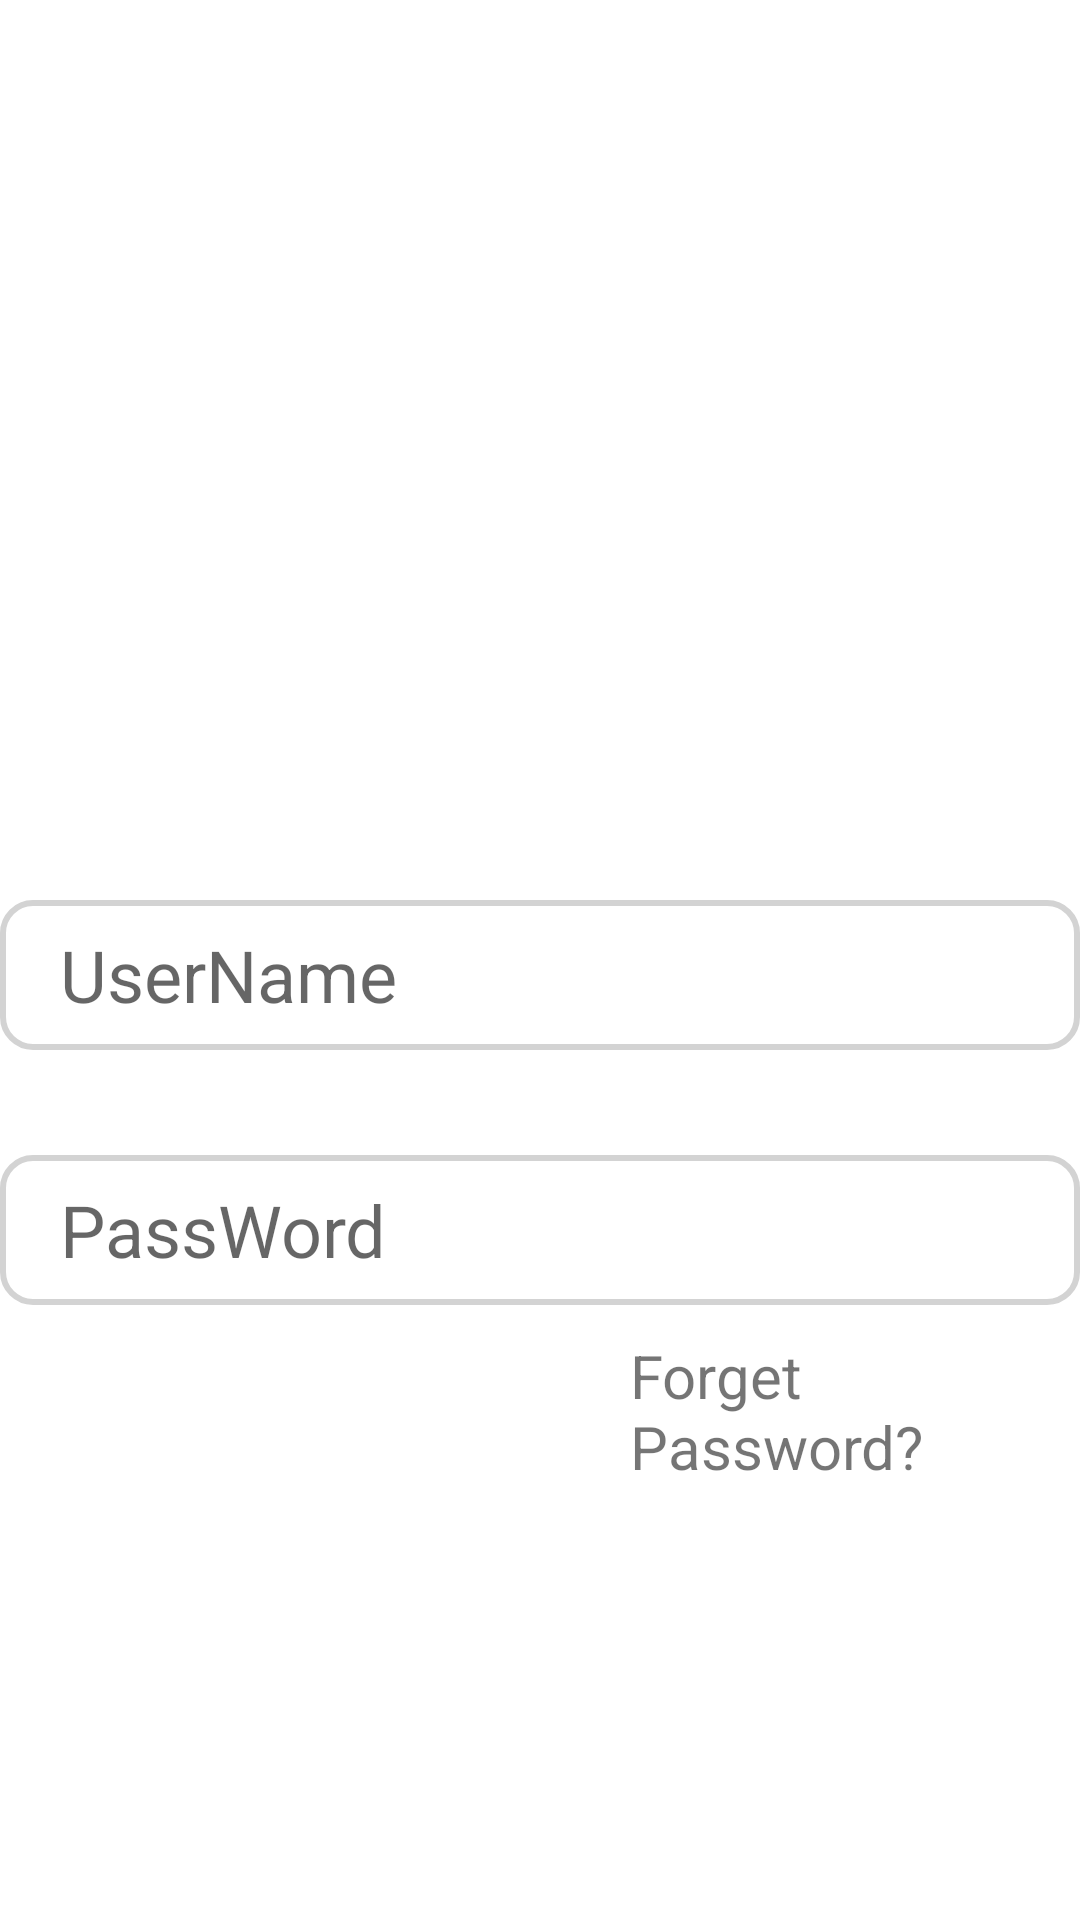

Here is an Android app screen rendered from its layout file. Give the layout XML and the strings, colors and styles it references.
<!-- AndroidManifest.xml: application theme Theme.NguyenHaiLy_LTDTDD_HK122_GiuaKy -->
<!-- res/layout/login_tab_fragment.xml -->
<?xml version="1.0" encoding="utf-8"?>
<RelativeLayout xmlns:android="http://schemas.android.com/apk/res/android"
    android:layout_width="match_parent"
    android:layout_height="match_parent">
    <EditText
        android:id="@+id/textUser"
        android:layout_marginTop="300dp"
        android:layout_width="360dp"
        android:layout_height="50dp"
        android:hint="UserName"
        android:textSize="24dp"
        android:paddingLeft="20dp"
        android:background="@drawable/bg_edit_text"
        android:layout_centerHorizontal="true"
        />
    <EditText
        android:id="@+id/textPass"
        android:layout_below="@+id/textUser"
        android:layout_marginTop="35dp"
        android:layout_width="360dp"
        android:layout_height="50dp"
        android:hint="PassWord"
        android:textSize="24dp"
        android:paddingLeft="20dp"
        android:background="@drawable/bg_edit_text"
        android:layout_centerHorizontal="true"
        />
    <TextView
        android:id="@+id/textviewForget"
        android:layout_below="@id/textPass"
        android:layout_marginLeft="210dp"
        android:layout_marginTop="10dp"
        android:layout_width="wrap_content"
        android:layout_height="wrap_content"
        android:text="Forget Password? "
        android:textSize="20dp"
        />

    <androidx.appcompat.widget.AppCompatButton
        android:layout_width="360dp"
        android:layout_height="50dp"
        android:layout_below="@+id/textviewForget"
        android:layout_centerHorizontal="true"
        android:layout_marginTop="150dp"
        android:background="@drawable/bg_button_signin_sigup"
        android:text="SIGNIN"
        android:textSize="24dp"
        android:textStyle="bold"
        android:textColor="@color/white"/>

</RelativeLayout>
<!-- resources referenced by this layout -->
<resources>
  <color name="white">#FFFFFFFF</color>
  <!-- drawable bg_edit_text (drawable) -->
  <?xml version="1.0" encoding="utf-8"?>
  <shape xmlns:android="http://schemas.android.com/apk/res/android">
      <corners android:radius="10dp"/>
      <stroke android:width="2dp"
          android:color="#D3D3D3"
          />
      <solid android:color="@color/white"/>
  </shape>
  <style name="Theme.NguyenHaiLy_LTDTDD_HK122_GiuaKy" parent="Theme.MaterialComponents.DayNight.NoActionBar">
          
          <item name="colorPrimary">@color/purple_500</item>
          <item name="colorPrimaryVariant">@color/purple_700</item>
          <item name="colorOnPrimary">@color/white</item>
          
          <item name="colorSecondary">@color/teal_200</item>
          <item name="colorSecondaryVariant">@color/teal_700</item>
          <item name="colorOnSecondary">@color/black</item>
          
          <item name="android:statusBarColor" tools:targetApi="l">?attr/colorPrimaryVariant</item>
          
      </style>
  <color name="purple_500">#FF6200EE</color>
  <color name="purple_700">#FF3700B3</color>
  <color name="teal_200">#FF03DAC5</color>
  <color name="teal_700">#FF018786</color>
  <color name="black">#FF000000</color>
</resources>
